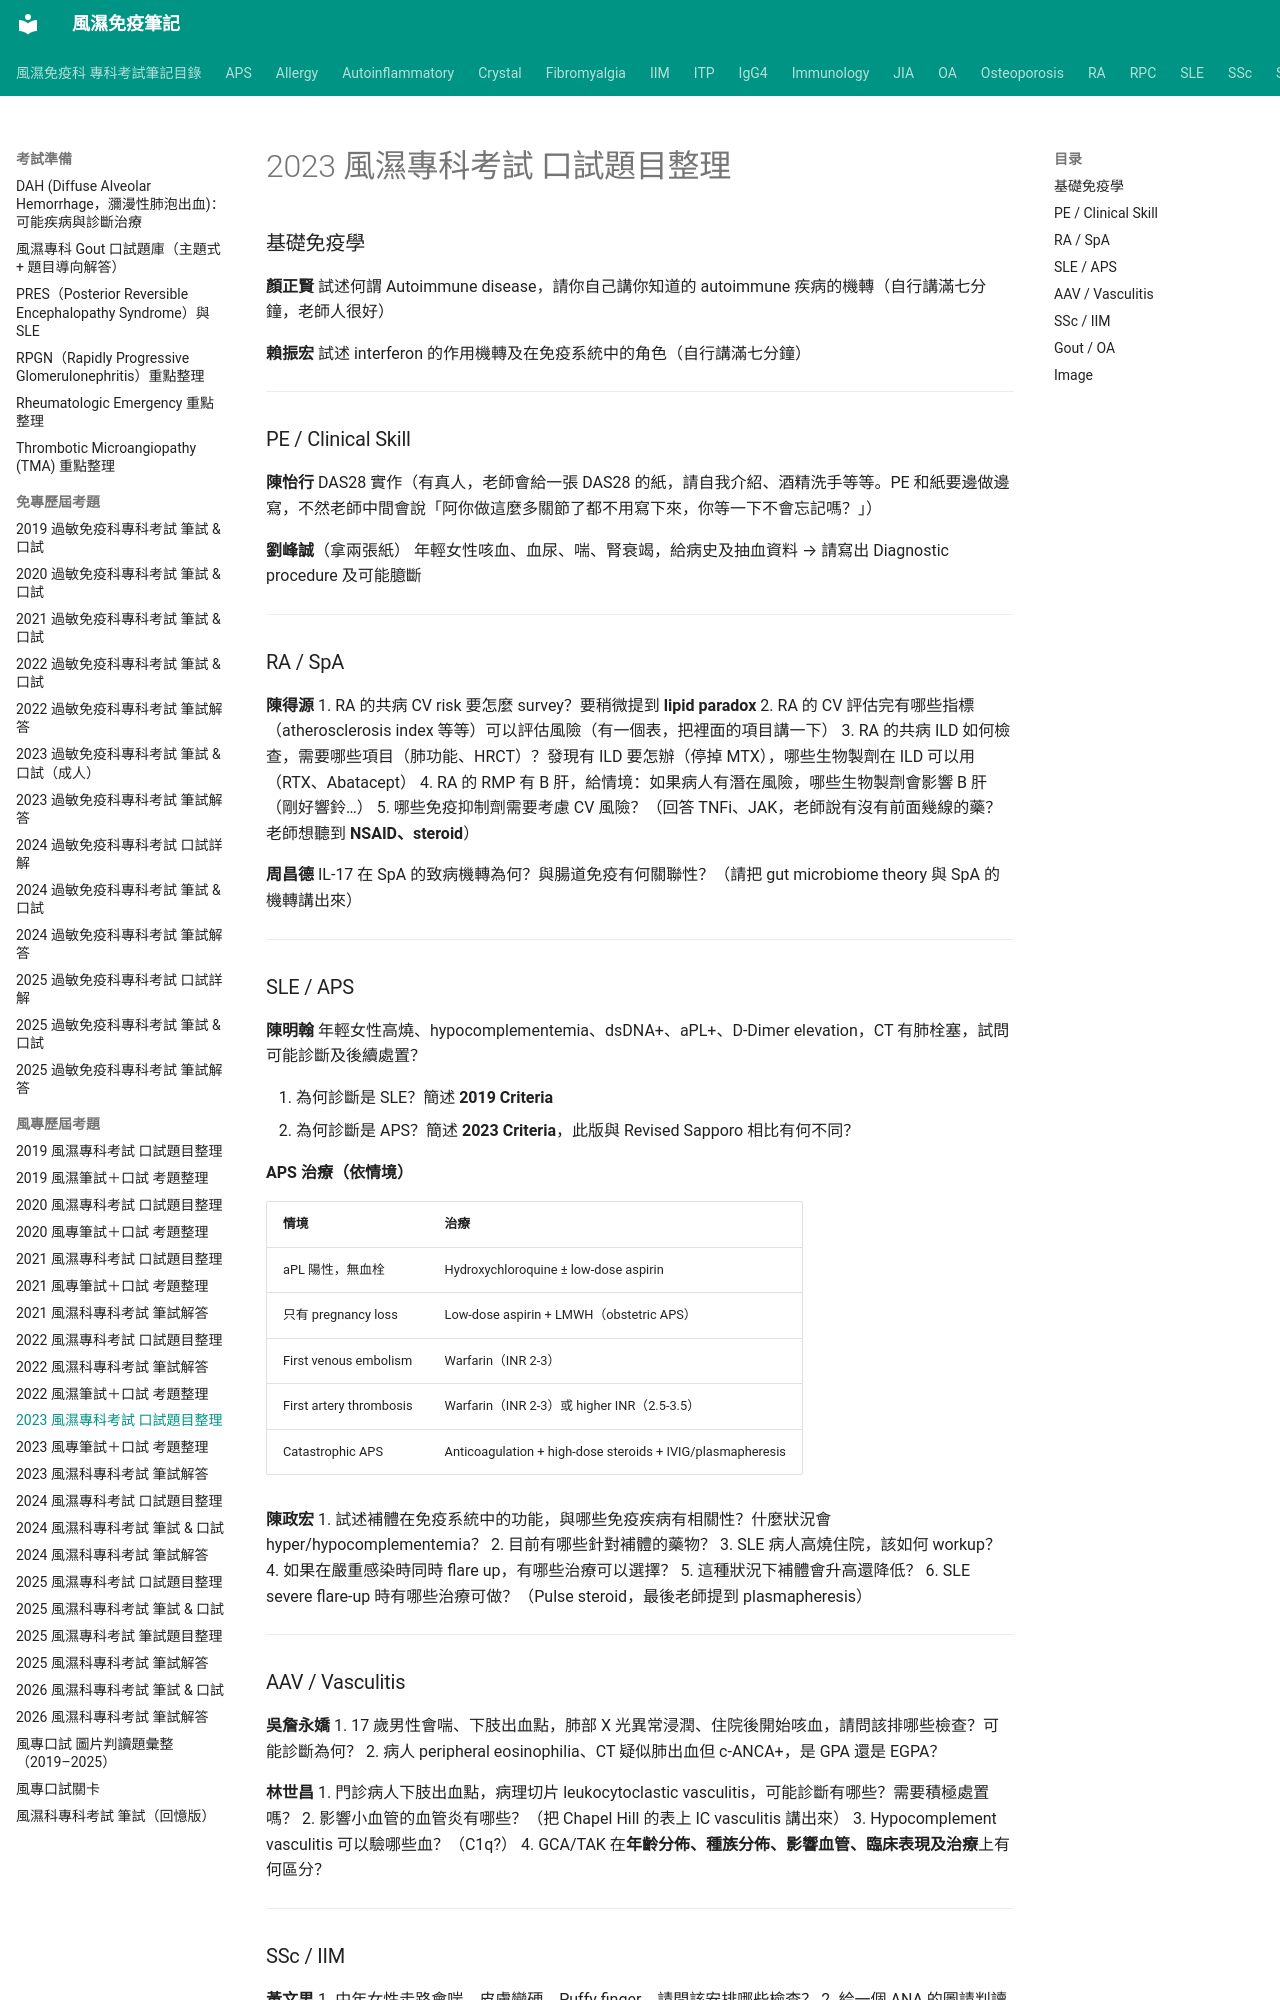

repository: tsaiming1014/rheum-note · page: 考試準備/風專歷屆考題/2023風專口試/index.html · generator: mkdocs

# 2023 風濕專科考試 口試題目整理

### 基礎免疫學

**顏正賢**
試述何謂 Autoimmune disease，請你自己講你知道的 autoimmune 疾病的機轉（自行講滿七分鐘，老師人很好）

**賴振宏**
試述 interferon 的作用機轉及在免疫系統中的角色（自行講滿七分鐘）

---

### PE / Clinical Skill

**陳怡行**
DAS28 實作（有真人，老師會給一張 DAS28 的紙，請自我介紹、酒精洗手等等。PE 和紙要邊做邊寫，不然老師中間會說「阿你做這麼多關節了都不用寫下來，你等一下不會忘記嗎？」）

**劉峰誠**（拿兩張紙）
年輕女性咳血、血尿、喘、腎衰竭，給病史及抽血資料
→ 請寫出 Diagnostic procedure 及可能臆斷

---

### RA / SpA

**陳得源**
1. RA 的共病 CV risk 要怎麼 survey？要稍微提到 **lipid paradox**
2. RA 的 CV 評估完有哪些指標（atherosclerosis index 等等）可以評估風險（有一個表，把裡面的項目講一下）
3. RA 的共病 ILD 如何檢查，需要哪些項目（肺功能、HRCT）？發現有 ILD 要怎辦（停掉 MTX），哪些生物製劑在 ILD 可以用（RTX、Abatacept）
4. RA 的 RMP 有 B 肝，給情境：如果病人有潛在風險，哪些生物製劑會影響 B 肝（剛好響鈴…）
5. 哪些免疫抑制劑需要考慮 CV 風險？（回答 TNFi、JAK，老師說有沒有前面幾線的藥？老師想聽到 **NSAID、steroid**）

**周昌德**
IL-17 在 SpA 的致病機轉為何？與腸道免疫有何關聯性？（請把 gut microbiome theory 與 SpA 的機轉講出來）

---

### SLE / APS

**陳明翰**
年輕女性高燒、hypocomplementemia、dsDNA+、aPL+、D-Dimer elevation，CT 有肺栓塞，試問可能診斷及後續處置？

1. 為何診斷是 SLE？簡述 **2019 Criteria**
2. 為何診斷是 APS？簡述 **2023 Criteria**，此版與 Revised Sapporo 相比有何不同？

**APS 治療（依情境）**

| 情境 | 治療 |
|------|------|
| aPL 陽性，無血栓 | Hydroxychloroquine ± low-dose aspirin |
| 只有 pregnancy loss | Low-dose aspirin + LMWH（obstetric APS） |
| First venous embolism | Warfarin（INR 2-3） |
| First artery thrombosis | Warfarin（INR 2-3）或 higher INR（2.5-3.5） |
| Catastrophic APS | Anticoagulation + high-dose steroids + IVIG/plasmapheresis |

**陳政宏**
1. 試述補體在免疫系統中的功能，與哪些免疫疾病有相關性？什麼狀況會 hyper/hypocomplementemia？
2. 目前有哪些針對補體的藥物？
3. SLE 病人高燒住院，該如何 workup？
4. 如果在嚴重感染時同時 flare up，有哪些治療可以選擇？
5. 這種狀況下補體會升高還降低？
6. SLE severe flare-up 時有哪些治療可做？（Pulse steroid，最後老師提到 plasmapheresis）

---

### AAV / Vasculitis

**吳詹永嬌**
1. 17 歲男性會喘、下肢出血點，肺部 X 光異常浸潤、住院後開始咳血，請問該排哪些檢查？可能診斷為何？
2. 病人 peripheral eosinophilia、CT 疑似肺出血但 c-ANCA+，是 GPA 還是 EGPA？

**林世昌**
1. 門診病人下肢出血點，病理切片 leukocytoclastic vasculitis，可能診斷有哪些？需要積極處置嗎？
2. 影響小血管的血管炎有哪些？（把 Chapel Hill 的表上 IC vasculitis 講出來）
3. Hypocomplement vasculitis 可以驗哪些血？（C1q?）
4. GCA/TAK 在**年齡分佈、種族分佈、影響血管、臨床表現及治療**上有何區分？

---
